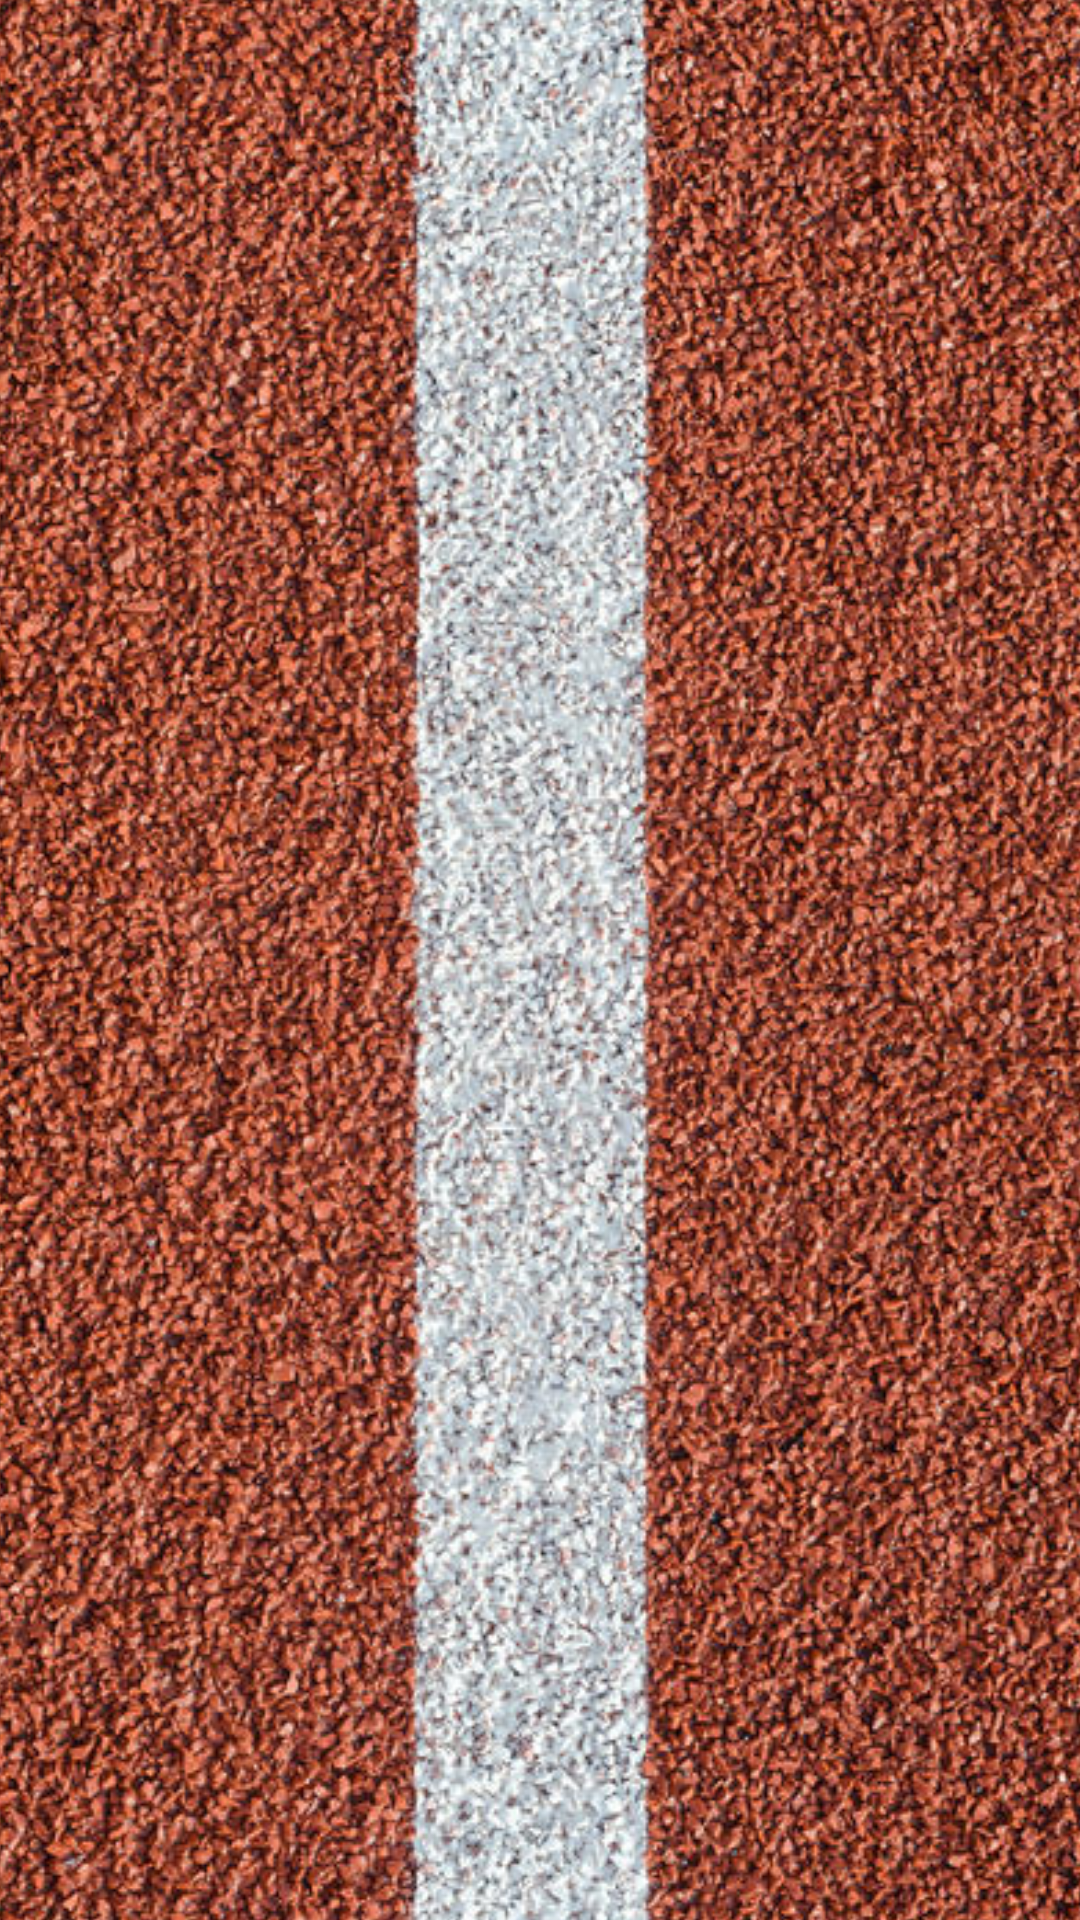

Write the Android layout XML for this screen, with the resource values it uses.
<!-- AndroidManifest.xml: application theme Theme.RunwayGame -->
<!-- res/layout/runway_item.xml -->
<?xml version="1.0" encoding="utf-8"?>
<androidx.constraintlayout.widget.ConstraintLayout xmlns:android="http://schemas.android.com/apk/res/android"
    xmlns:app="http://schemas.android.com/apk/res-auto"
    xmlns:tools="http://schemas.android.com/tools"
    android:layout_width="match_parent"
    android:layout_height="match_parent">

    <ImageView
        android:id="@+id/runway"
        android:layout_width="736dp"
        android:layout_height="889dp"
        android:rotation="90"
        app:layout_constraintBottom_toBottomOf="parent"
        app:layout_constraintEnd_toEndOf="parent"
        app:layout_constraintStart_toStartOf="parent"
        app:layout_constraintTop_toTopOf="parent"
        app:srcCompat="@drawable/runway" />
</androidx.constraintlayout.widget.ConstraintLayout>
<!-- resources referenced by this layout -->
<resources>
  <!-- drawable runway: jpg bitmap (drawable, 230330 bytes) -->
  <style name="Theme.RunwayGame" parent="Theme.MaterialComponents.DayNight.DarkActionBar">
          
          <item name="colorPrimary">@color/purple_500</item>
          <item name="colorPrimaryVariant">@color/purple_700</item>
          <item name="colorOnPrimary">@color/white</item>
          
          <item name="colorSecondary">@color/teal_200</item>
          <item name="colorSecondaryVariant">@color/teal_700</item>
          <item name="colorOnSecondary">@color/black</item>
          
          <item name="android:statusBarColor" tools:targetApi="l">?attr/colorPrimaryVariant</item>
          
      </style>
  <!-- not gathered from this repository: default colours our renderer supplied (Android Studio template values) -->
  <color name="purple_500">#FF6200EE</color>
  <color name="purple_700">#FF3700B3</color>
  <color name="teal_200">#FF03DAC5</color>
  <color name="teal_700">#FF018786</color>
  <color name="black">#FF000000</color>
  <color name="white">#FFFFFFFF</color>
</resources>
